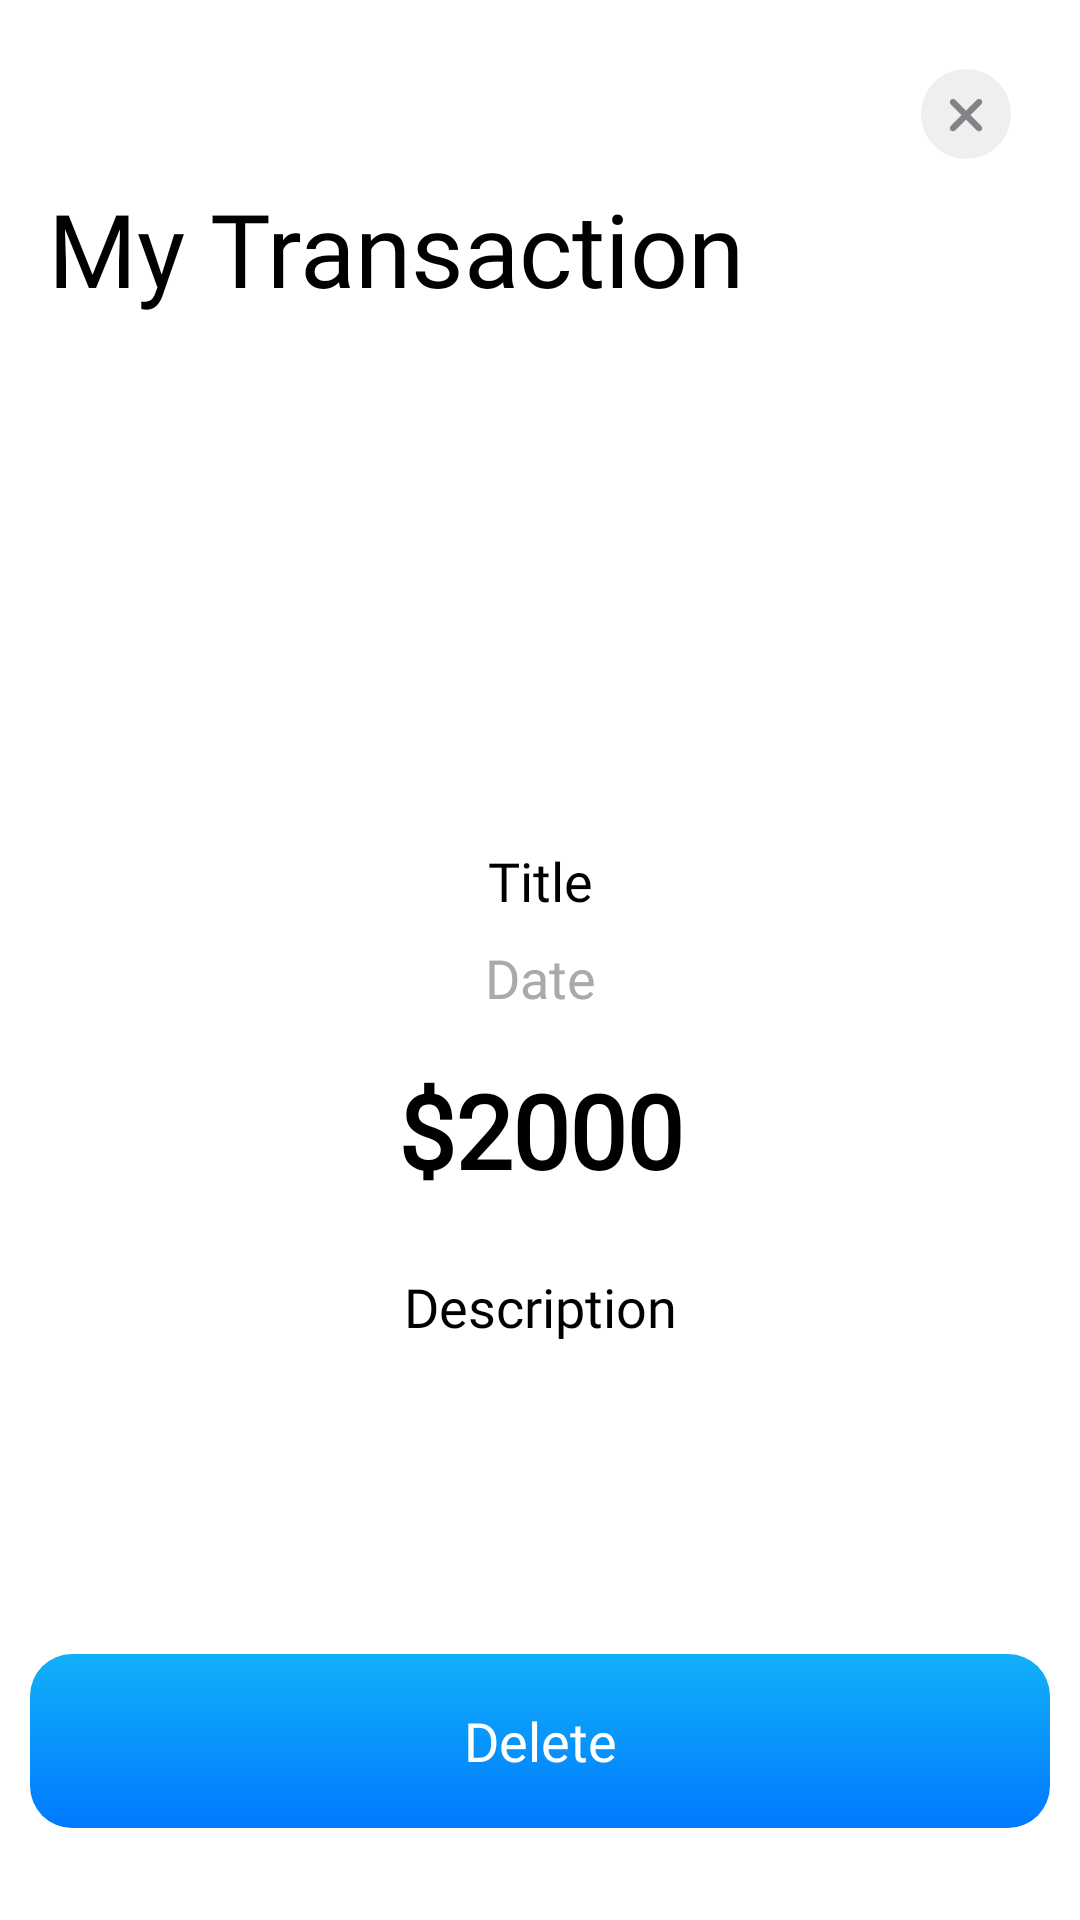

Here is an Android app screen rendered from its layout file. Give the layout XML and the strings, colors and styles it references.
<!-- AndroidManifest.xml: application theme Theme.Expenio -->
<!-- res/layout/activity_single_transaction.xml -->
<?xml version="1.0" encoding="utf-8"?>
<RelativeLayout xmlns:android="http://schemas.android.com/apk/res/android"
    xmlns:app="http://schemas.android.com/apk/res-auto"
    xmlns:tools="http://schemas.android.com/tools"
    android:layout_width="match_parent"
    android:layout_height="match_parent"
    android:background="@color/white"
    android:orientation="vertical"
    tools:context=".views.SingleTransactionActivity">

    <ImageButton
        android:id="@+id/btnSingleTransactionBack"
        android:layout_width="wrap_content"
        android:layout_height="wrap_content"
        android:layout_alignParentEnd="true"
        android:layout_marginHorizontal="16dp"
        android:layout_marginTop="16sp"
        android:background="@drawable/ic_close" />

    <TextView
        android:id="@+id/tvSingleTransactionHeading"
        android:layout_width="match_parent"
        android:layout_height="wrap_content"
        android:layout_below="@+id/btnSingleTransactionBack"
        android:layout_marginHorizontal="16dp"
        android:fontFamily="@font/inter_extra_bold"
        android:text="My Transaction"
        android:textColor="@color/black"
        android:textSize="34sp" />

    <ScrollView
        android:layout_below="@id/tvSingleTransactionHeading"
        android:layout_width="match_parent"
        android:layout_height="match_parent">

        <LinearLayout
            android:layout_width="match_parent"
            android:layout_height="wrap_content"
            android:orientation="vertical">

            <ImageView
                android:id="@+id/ivSingleTransactionCategory"
                android:layout_width="160dp"
                android:layout_marginTop="16dp"
                android:layout_gravity="center"
                android:layout_height="160dp"/>

            <TextView
                android:id="@+id/tvSingleTransactionTitle"
                android:layout_width="match_parent"
                android:layout_height="wrap_content"
                android:layout_marginHorizontal="16dp"
                android:gravity="center"
                android:layout_marginBottom="8dp"
                android:fontFamily="@font/inter_medium"
                android:paddingHorizontal="16dp"
                android:text="Title"
                android:textColor="@color/black"
                android:textSize="18sp" />

            <TextView
                android:id="@+id/tvSingleTransactionDate"
                android:layout_width="match_parent"
                android:layout_height="wrap_content"
                android:layout_marginHorizontal="16dp"
                android:gravity="center"
                android:layout_marginBottom="8dp"
                android:fontFamily="@font/inter_medium"
                android:paddingHorizontal="16dp"
                android:text="Date"
                android:textColor="@android:color/darker_gray"
                android:textSize="18sp" />


            <TextView
                android:id="@+id/tvSingleTransactionAmount"
                android:layout_width="match_parent"
                android:layout_height="wrap_content"
                android:layout_marginHorizontal="16dp"
                android:gravity="center"
                android:layout_marginVertical="8dp"
                android:fontFamily="@font/inter_semibold"
                android:paddingHorizontal="16dp"
                android:textStyle="bold"
                android:text="$2000"
                android:textColor="@color/black"
                android:textSize="34dp" />

            <TextView
                android:id="@+id/tvSingleTransactionDescription"
                android:layout_width="match_parent"
                android:layout_height="100dp"
                android:layout_marginHorizontal="16dp"
                android:layout_marginTop="16dp"
                android:textAlignment="center"
                android:layout_marginBottom="8dp"
                android:fontFamily="@font/inter_medium"
                android:paddingHorizontal="16dp"
                android:text="Description"
                android:textColor="@color/black"
                android:textSize="18sp" />

            <Button
                android:id="@+id/btnSingleTransactionDelete"
                android:layout_width="wrap_content"
                android:layout_height="wrap_content"
                android:layout_gravity="center_horizontal"
                android:layout_marginTop="20dp"
                android:layout_marginBottom="20sp"
                android:background="@drawable/ic_button_bg"
                android:fontFamily="@font/inter_light"
                android:text="Delete"
                android:textAllCaps="false"
                android:textColor="@color/white"
                android:textSize="18sp"
                android:textStyle="normal" />

        </LinearLayout>
    </ScrollView>
</RelativeLayout>
<!-- resources referenced by this layout -->
<resources>
  <color name="black">#FF000000</color>
  <color name="white">#FFFFFFFF</color>
  <!-- drawable ic_button_bg (drawable) -->
  <vector xmlns:android="http://schemas.android.com/apk/res/android"
      xmlns:aapt="http://schemas.android.com/aapt"
      android:width="340dp"
      android:height="58dp"
      android:viewportWidth="340"
      android:viewportHeight="58">
    <path
        android:pathData="M14,0L326,0A14,14 0,0 1,340 14L340,44A14,14 0,0 1,326 58L14,58A14,14 0,0 1,0 44L0,14A14,14 0,0 1,14 0z">
      <aapt:attr name="android:fillColor">
        <gradient
            android:startY="-8.66668E-6"
            android:startX="170"
            android:endY="58"
            android:endX="170"
            android:type="linear">
          <item android:offset="0" android:color="#FF12B0F8"/>
          <item android:offset="1" android:color="#FF007AFF"/>
        </gradient>
      </aapt:attr>
    </path>
  </vector>
  <!-- drawable ic_close (drawable) -->
  <vector xmlns:android="http://schemas.android.com/apk/res/android"
      android:width="44dp"
      android:height="44dp"
      android:viewportWidth="44"
      android:viewportHeight="44">
    <path
        android:pathData="M22,37C30.2843,37 37,30.2843 37,22C37,13.7157 30.2843,7 22,7C13.7157,7 7,13.7157 7,22C7,30.2843 13.7157,37 22,37Z"
        android:fillColor="#767680"
        android:fillAlpha="0.12"
        android:fillType="evenOdd"/>
    <path
        android:pathData="M16.9062,26C16.5234,26.375 16.5078,27.0625 16.9141,27.4609C17.3125,27.8594 18,27.8438 18.375,27.4688L22,23.8438L25.625,27.4609C26.0156,27.8516 26.6875,27.8594 27.0859,27.4531C27.4844,27.0547 27.4844,26.3828 27.0938,25.9922L23.4688,22.375L27.0938,18.75C27.4844,18.3594 27.4844,17.6875 27.0859,17.2891C26.6875,16.8828 26.0156,16.8906 25.625,17.2812L22,20.8984L18.375,17.2734C18,16.8984 17.3125,16.8828 16.9141,17.2812C16.5078,17.6797 16.5234,18.3672 16.9062,18.75L20.5312,22.375L16.9062,26Z"
        android:fillColor="#3C3C43"
        android:fillAlpha="0.6"/>
  </vector>
  <style name="Theme.Expenio" parent="Theme.AppCompat.Light.NoActionBar">
          
          <item name="colorPrimary">@color/purple_500</item>
          <item name="colorPrimaryVariant">@color/purple_700</item>
          <item name="colorOnPrimary">@color/white</item>
          
          <item name="colorSecondary">@color/teal_200</item>
          <item name="colorSecondaryVariant">@color/teal_700</item>
          <item name="colorOnSecondary">@color/black</item>
          
          <item name="android:statusBarColor" tools:targetApi="l">?attr/colorPrimaryVariant</item>
          
      </style>
  <color name="purple_500">#FF6200EE</color>
  <color name="purple_700">#FF3700B3</color>
  <color name="teal_200">#FF03DAC5</color>
  <color name="teal_700">#FF018786</color>
</resources>
